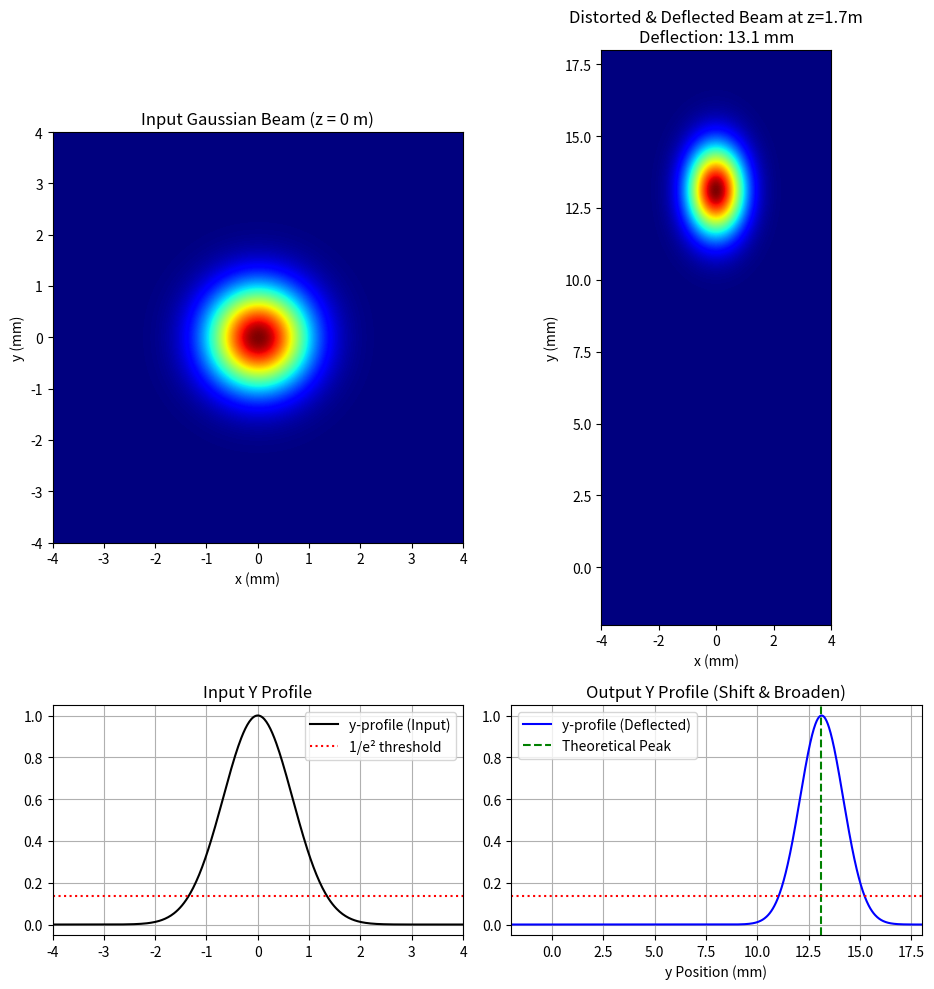

The script that saved this image:
import numpy as np
import matplotlib.pyplot as plt
from matplotlib.gridspec import GridSpec

# ==========================================
# 1. 物理参数与环境设置
# ==========================================
wl = 355e-9           # 激光波长 (m)
w0 = 1.35e-3          # 1/e^2 束腰半径 (m)
V = 5750.0            # 石英晶体声速 (m/s)
dfdt = 3e13           # 频率啁啾率 (Hz/s)
z = 1.7               # 传播距离 (m)

# 【新增参数】中心偏转设置
f0 = 125e6            # AOD中心工作频率 125 MHz
theta0 = (wl * f0) / V  # 基础偏转角 (rad)
expected_shift = z * np.tan(theta0) # 预计在屏幕上的纵向偏移量

print(f"理论基础偏转角: {theta0*1e3:.2f} mrad")
print(f"理论光斑中心偏移量: {expected_shift*1e3:.2f} mm")

# ==========================================
# 2. 空间网格初始化
# ==========================================
# 【修改】网格扩大至 40mm 以容纳偏转出去的光束，防止FFT混叠
L = 40e-3             
N = 2048              
dx = L / N            
dy = dx

x = np.linspace(-L/2, L/2, N)
y = np.linspace(-L/2, L/2, N)
X, Y = np.meshgrid(x, y)

# ==========================================
# 3. 生成输入光场与AOD完整相位调制
# ==========================================
E_in = np.exp(-(X**2 + Y**2) / (w0**2))

k = 2 * np.pi / wl
# 【新增】线性相位：对应基础偏转角 theta0
phi_linear = k * theta0 * Y
# 二次相位：对应柱面镜效应 (像散)
phi_quad = (np.pi / V**2) * dfdt * (Y**2)

# 总相位调制
E_mod = E_in * np.exp(1j * (phi_linear + phi_quad))

# ==========================================
# 4. 角谱传播法 (ASM)
# ==========================================
def angular_spectrum_propagate(E0, wl, z, dx, dy):
    Ny, Nx = E0.shape
    fx = np.fft.fftfreq(Nx, d=dx)
    fy = np.fft.fftfreq(Ny, d=dy)
    FX, FY = np.meshgrid(fx, fy)
    
    term = 1.0 - (wl * FX)**2 - (wl * FY)**2
    term = np.maximum(term, 0)
    
    H = np.exp(1j * (2 * np.pi / wl) * z * np.sqrt(term))
    
    E0_fft = np.fft.fft2(E0)
    E_out = np.fft.ifft2(E0_fft * H)
    return E_out

E_out = angular_spectrum_propagate(E_mod, wl, z, dx, dy)

# ==========================================
# 5. 光强计算与【动态】截面提取
# ==========================================
I_in = np.abs(E_in)**2
I_out = np.abs(E_out)**2
I_in /= np.max(I_in)
I_out /= np.max(I_out)

# 动态寻找远场光斑的能量最高点(峰值中心)
peak_y_idx, peak_x_idx = np.unravel_index(np.argmax(I_out), I_out.shape)

profile_x_in = I_in[N//2, :]  
profile_y_in = I_in[:, N//2]  
profile_x_out = I_out[peak_y_idx, :] # 穿过偏转后光斑中心的X剖面
profile_y_out = I_out[:, peak_x_idx] # 穿过偏转后光斑中心的Y剖面

# 计算宽度
threshold = np.exp(-2)
wx_out = np.sum(profile_x_out > threshold) * dx / 2
wy_out = np.sum(profile_y_out > threshold) * dy / 2
ellipticity = wy_out / wx_out if wy_out < wx_out else wx_out / wy_out

# ==========================================
# 6. 可视化输出
# ==========================================
fig = plt.figure(figsize=(14, 10))
gs = GridSpec(2, 3, figure=fig, width_ratios=[1, 1, 1], height_ratios=[1, 0.4])

# 注意：这里调整了显示窗口，让偏移量 (约13mm) 能完美展示
lim_x = 4    # x方向保持对称
lim_y_min = -2
lim_y_max = 18 # y方向扩展到18mm

ax1 = fig.add_subplot(gs[0, 0])
ax1.imshow(I_in, extent=[-L/2*1e3, L/2*1e3, -L/2*1e3, L/2*1e3], cmap='jet', origin='lower')
ax1.set_xlim([-lim_x, lim_x])
ax1.set_ylim([-lim_x, lim_x]) # 输入光斑仍在中心，用小窗口
ax1.set_title("Input Gaussian Beam (z = 0 m)")
ax1.set_xlabel("x (mm)")
ax1.set_ylabel("y (mm)")

ax2 = fig.add_subplot(gs[0, 1])
ax2.imshow(I_out, extent=[-L/2*1e3, L/2*1e3, -L/2*1e3, L/2*1e3], cmap='jet', origin='lower')
ax2.set_xlim([-lim_x, lim_x])
ax2.set_ylim([lim_y_min, lim_y_max]) # 重点：调整视窗追踪偏转光束
ax2.set_title(f"Distorted & Deflected Beam at z=1.7m\nDeflection: {expected_shift*1e3:.1f} mm")
ax2.set_xlabel("x (mm)")
ax2.set_ylabel("y (mm)")

ax3 = fig.add_subplot(gs[1, 0])
ax3.plot(y*1e3, profile_y_in, 'k-', label='y-profile (Input)')
ax3.axhline(threshold, color='r', linestyle=':', label='1/e² threshold')
ax3.set_xlim([-lim_x, lim_x])
ax3.set_title("Input Y Profile")
ax3.legend()
ax3.grid(True)

ax4 = fig.add_subplot(gs[1, 1])
ax4.plot(y*1e3, profile_y_out, 'b-', label='y-profile (Deflected)')
ax4.axvline(expected_shift*1e3, color='g', linestyle='--', label='Theoretical Peak')
ax4.axhline(threshold, color='r', linestyle=':')
ax4.set_xlim([lim_y_min, lim_y_max])
ax4.set_title(f"Output Y Profile (Shift & Broaden)")
ax4.set_xlabel("y Position (mm)")
ax4.legend()
ax4.grid(True)

plt.tight_layout()
plt.show()
